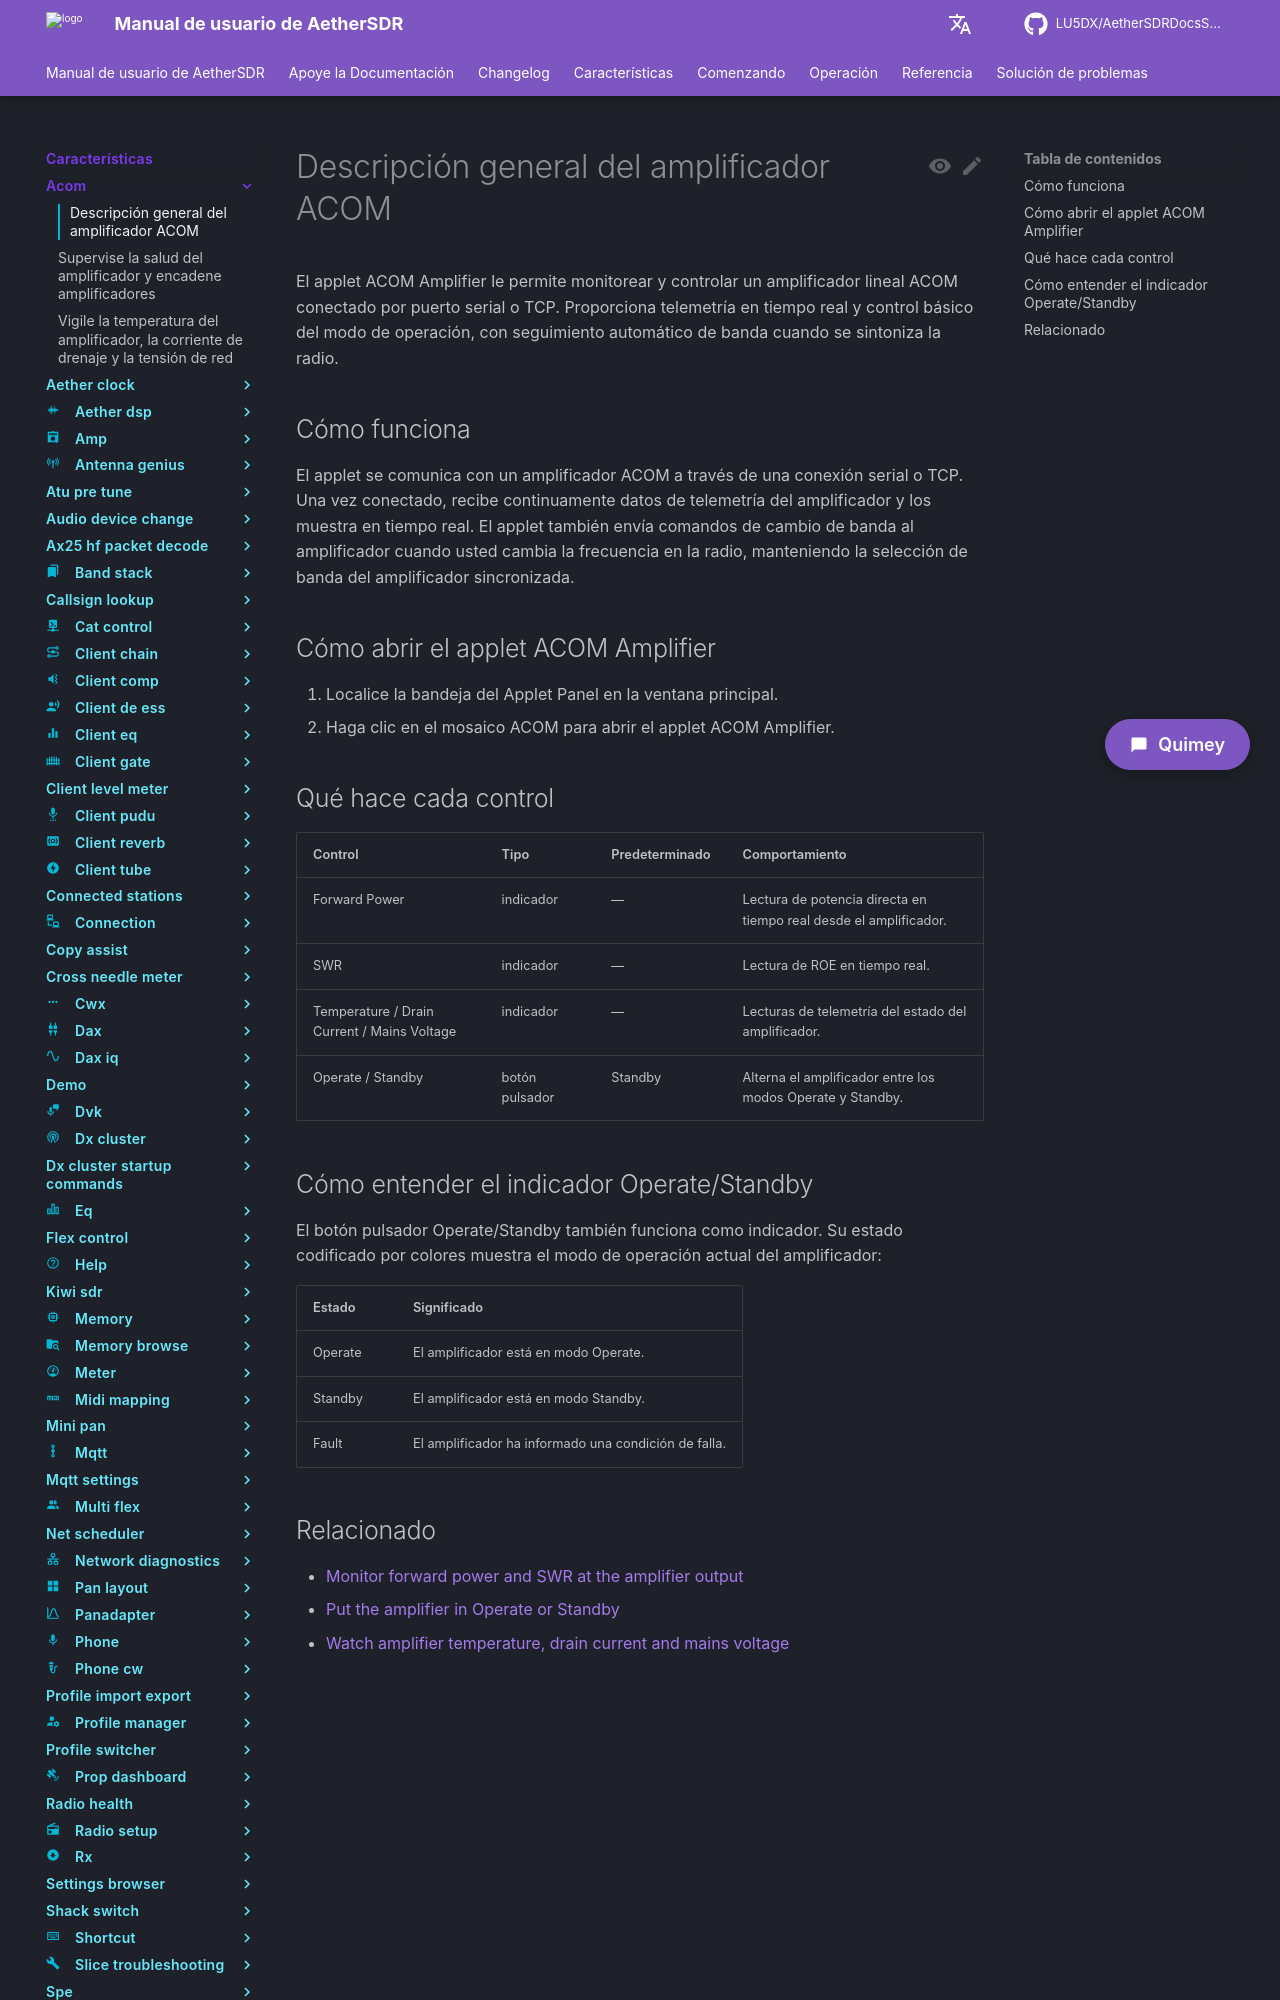

repository: LU5DX/AetherSDRDocsSpanish · page: 26.8.4/features/acom/overview/index.html · generator: mkdocs

# Descripción general del amplificador ACOM

El applet ACOM Amplifier le permite monitorear y controlar un amplificador lineal ACOM conectado por puerto serial o TCP. Proporciona telemetría en tiempo real y control básico del modo de operación, con seguimiento automático de banda cuando se sintoniza la radio.

## Cómo funciona

El applet se comunica con un amplificador ACOM a través de una conexión serial o TCP. Una vez conectado, recibe continuamente datos de telemetría del amplificador y los muestra en tiempo real. El applet también envía comandos de cambio de banda al amplificador cuando usted cambia la frecuencia en la radio, manteniendo la selección de banda del amplificador sincronizada.

## Cómo abrir el applet ACOM Amplifier

1. Localice la bandeja del Applet Panel en la ventana principal.
2. Haga clic en el mosaico ACOM para abrir el applet ACOM Amplifier.

## Qué hace cada control

| Control | Tipo | Predeterminado | Comportamiento |
|---------|------|----------------|----------------|
| Forward Power | indicador | — | Lectura de potencia directa en tiempo real desde el amplificador. |
| SWR | indicador | — | Lectura de ROE en tiempo real. |
| Temperature / Drain Current / Mains Voltage | indicador | — | Lecturas de telemetría del estado del amplificador. |
| Operate / Standby | botón pulsador | Standby | Alterna el amplificador entre los modos Operate y Standby. |
